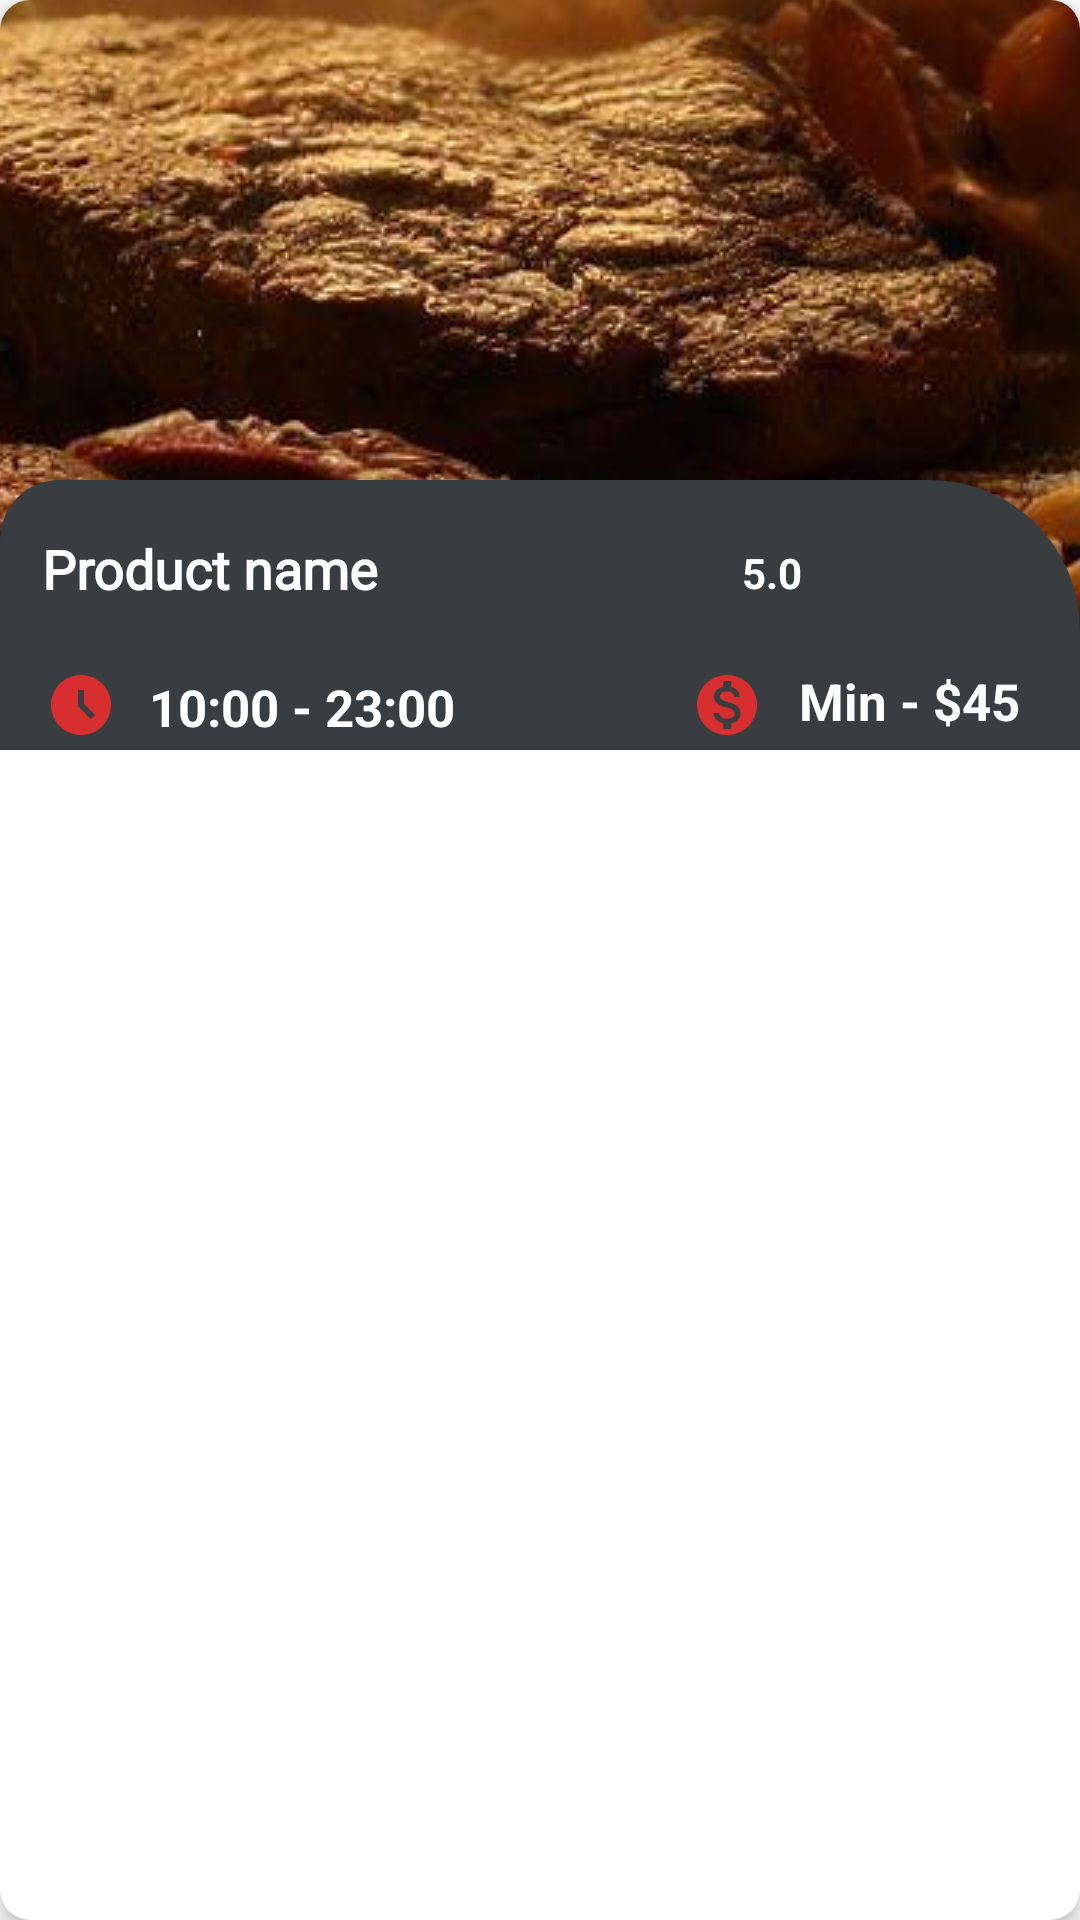

Produce the Android XML layout that renders to this screen, including the resource entries it uses.
<!-- AndroidManifest.xml: application theme Theme.FoodDeliveryApp -->
<!-- res/layout/home_vertical_item.xml -->
<?xml version="1.0" encoding="utf-8"?>
<androidx.cardview.widget.CardView xmlns:android="http://schemas.android.com/apk/res/android"
                                   xmlns:tools="http://schemas.android.com/tools"
                                   android:layout_width="match_parent"
                                   android:layout_height="wrap_content"
                                   xmlns:app="http://schemas.android.com/apk/res-auto"
                                   android:layout_margin="9dp"
                                   app:cardCornerRadius="10dp"
                                   app:cardElevation="4dp"
        >
    
    <androidx.constraintlayout.widget.ConstraintLayout
            android:layout_width="match_parent"
            android:layout_height="wrap_content">

        <ImageView
                android:id="@+id/ver_img"
                android:layout_width="match_parent"
                android:layout_height="250dp"
                android:scaleType="center"
                android:src="@drawable/dinner"

                app:layout_constraintTop_toTopOf="parent"
                app:layout_constraintStart_toStartOf="parent"
                app:layout_constraintEnd_toEndOf="parent"
                app:layout_constraintBottom_toBottomOf="parent"

                app:layout_constraintHorizontal_bias="0.0"
                app:layout_constraintVertical_bias="0.0"
                />

        <androidx.constraintlayout.widget.ConstraintLayout
                android:layout_width="match_parent"
                android:layout_height="90dp"
                android:id="@+id/contrainlayout"
                android:background="@drawable/round_bg"
                app:layout_constraintBottom_toBottomOf="parent"
                app:layout_constraintTop_toTopOf="parent"
                app:layout_constraintStart_toStartOf="parent"
                app:layout_constraintEnd_toEndOf="parent"
                app:layout_constraintHorizontal_bias="1.0"
                app:layout_constraintVertical_bias="1.0"
                >

            <TextView
                    android:fontFamily="@font/amita"
                    android:layout_width="wrap_content"
                    android:layout_height="wrap_content"
                    android:id="@+id/name"
                    android:text="@string/product_name"
                    android:textColor="@color/white"
                    android:textSize="18sp"
                    android:textStyle="bold"
                    app:layout_constraintVertical_bias="0.133"
                    app:layout_constraintStart_toStartOf="parent"
                    app:layout_constraintEnd_toEndOf="parent"
                    app:layout_constraintBottom_toBottomOf="parent"
                    app:layout_constraintTop_toTopOf="parent"
                    app:layout_constraintHorizontal_bias="0.057"
                    android:layout_marginTop="10dp"
                    />

            <ImageView
                    android:layout_width="52dp"
                    android:layout_height="55dp"
                    android:src="@drawable/ratingbar_yellow_full"
                    app:layout_constraintEnd_toEndOf="parent"
                    app:layout_constraintHorizontal_bias="0.275"
                    android:layout_marginRight="9dp"
                    app:layout_constraintBottom_toBottomOf="parent"
                    app:layout_constraintTop_toTopOf="parent"
                    android:id="@+id/imageView3"
                    app:layout_constraintVertical_bias="0.0"
                    app:layout_constraintStart_toEndOf="@+id/rating"
                    />

            <TextView
                    android:id="@+id/rating"
                    android:layout_width="wrap_content"
                    android:layout_height="wrap_content"
                    android:text="@string/_5_0"
                    android:layout_margin="10dp"
                    android:textColor="@color/white"
                    android:textStyle="bold"

                    app:layout_constraintTop_toTopOf="parent"
                    app:layout_constraintBottom_toBottomOf="parent"
                    app:layout_constraintVertical_bias="0.225"

                    app:layout_constraintEnd_toEndOf="parent"
                    app:layout_constraintHorizontal_bias="0.742"
                    app:layout_constraintStart_toStartOf="parent"
                    />

            <TextView
                    android:layout_width="wrap_content"
                    android:layout_height="wrap_content"
                    android:text="@string/_10_00_23_00"
                    android:textSize="17sp"
                    android:textColor="@color/white"
                    android:textStyle="bold"
                    android:id="@+id/timing"
                    app:layout_constraintBottom_toBottomOf="parent"
                    app:layout_constraintEnd_toEndOf="parent"
                    app:layout_constraintStart_toEndOf="@+id/imageView4"
                    app:layout_constraintHorizontal_bias="0.049"
                    app:layout_constraintTop_toTopOf="parent"
                    app:layout_constraintVertical_bias="0.955"
                    />

            <ImageView
                    android:layout_width="wrap_content"
                    android:layout_height="wrap_content"
                    android:src="@drawable/baseline_access_time_filled_24"
                    android:id="@+id/imageView4"
                    android:layout_marginLeft="15dp"
                    app:layout_constraintStart_toStartOf="parent"

                    app:layout_constraintTop_toTopOf="parent"
                    app:layout_constraintBottom_toBottomOf="parent"
                    app:layout_constraintHorizontal_bias="0.47"
                    app:layout_constraintVertical_bias="0.954"
                    />

            <TextView
                    android:id="@+id/price"
                    android:layout_width="wrap_content"
                    android:layout_height="wrap_content"
                    android:text="@string/min_45"
                    android:textSize="17sp"
                    android:textColor="@color/white"
                    android:textStyle="bold"
                    app:layout_constraintEnd_toEndOf="parent"

                    app:layout_constraintBottom_toBottomOf="parent"
                    app:layout_constraintVertical_bias="0.6"
                    app:layout_constraintTop_toBottomOf="@+id/imageView3"
                    android:layout_marginEnd="20dp"
                    />

            <ImageView
                    android:layout_width="wrap_content"
                    android:layout_height="wrap_content"
                    android:src="@drawable/baseline_monetization_on_24"
                    android:id="@+id/imageView5"

                    app:layout_constraintEnd_toStartOf="@+id/price"
                    android:layout_marginEnd="12dp"
                    app:layout_constraintStart_toStartOf="parent"
                    app:layout_constraintHorizontal_bias="1.0"
                    app:layout_constraintTop_toTopOf="parent"
                    app:layout_constraintBottom_toBottomOf="parent"
                    app:layout_constraintVertical_bias="0.954"
                    />
        </androidx.constraintlayout.widget.ConstraintLayout>

    </androidx.constraintlayout.widget.ConstraintLayout>

</androidx.cardview.widget.CardView>
<!-- resources referenced by this layout -->
<resources>
  <color name="white">#FFFFFFFF</color>
  <!-- drawable baseline_access_time_filled_24 (drawable) -->
  <vector android:height="24dp" android:tint="#D72F2F"
      android:viewportHeight="24" android:viewportWidth="24"
      android:width="24dp" xmlns:android="http://schemas.android.com/apk/res/android">
      <path android:fillColor="@android:color/white" android:pathData="M11.99,2C6.47,2 2,6.48 2,12s4.47,10 9.99,10C17.52,22 22,17.52 22,12S17.52,2 11.99,2zM15.29,16.71L11,12.41V7h2v4.59l3.71,3.71L15.29,16.71z"/>
  </vector>
  <!-- drawable baseline_monetization_on_24 (drawable) -->
  <vector android:height="24dp" android:tint="#D72F2F"
      android:viewportHeight="24" android:viewportWidth="24"
      android:width="24dp" xmlns:android="http://schemas.android.com/apk/res/android">
      <path android:fillColor="@android:color/white" android:pathData="M12,2C6.48,2 2,6.48 2,12s4.48,10 10,10 10,-4.48 10,-10S17.52,2 12,2zM13.41,18.09L13.41,20h-2.67v-1.93c-1.71,-0.36 -3.16,-1.46 -3.27,-3.4h1.96c0.1,1.05 0.82,1.87 2.65,1.87 1.96,0 2.4,-0.98 2.4,-1.59 0,-0.83 -0.44,-1.61 -2.67,-2.14 -2.48,-0.6 -4.18,-1.62 -4.18,-3.67 0,-1.72 1.39,-2.84 3.11,-3.21L10.74,4h2.67v1.95c1.86,0.45 2.79,1.86 2.85,3.39L14.3,9.34c-0.05,-1.11 -0.64,-1.87 -2.22,-1.87 -1.5,0 -2.4,0.68 -2.4,1.64 0,0.84 0.65,1.39 2.67,1.91s4.18,1.39 4.18,3.91c-0.01,1.83 -1.38,2.83 -3.12,3.16z"/>
  </vector>
  <!-- drawable dinner: jpg bitmap (drawable, 103467 bytes) -->
  <!-- drawable round_bg (drawable) -->
  <?xml version="1.0" encoding="utf-8"?>
  <shape xmlns:android="http://schemas.android.com/apk/res/android">
  
      <solid android:color="@color/gray"/>
      <corners android:topRightRadius="50dp"
              android:topLeftRadius="20dp"/>
  
  
  
  </shape>
  <string name="_10_00_23_00">10:00 - 23:00</string>
  <string name="_5_0">5.0</string>
  <string name="min_45">Min - $45</string>
  <string name="product_name">Product name</string>
  <style name="Theme.FoodDeliveryApp" parent="Theme.MaterialComponents.DayNight.NoActionBar">
          
          <item name="colorPrimary">@color/purple_500</item>
          <item name="colorPrimaryVariant">@color/purple_700</item>
          <item name="colorOnPrimary">@color/white</item>
          
          <item name="colorSecondary">@color/teal_200</item>
          <item name="colorSecondaryVariant">@color/teal_700</item>
          <item name="colorOnSecondary">@color/black</item>
          
          <item name="android:statusBarColor">?attr/colorPrimaryVariant</item>
          
      </style>
  <color name="gray">#393d40</color>
  <color name="purple_500">#FF5353</color>
  <color name="purple_700">#FF5353</color>
  <color name="teal_200">#FF03DAC5</color>
  <color name="teal_700">#FF018786</color>
  <color name="black">#FF000000</color>
</resources>
